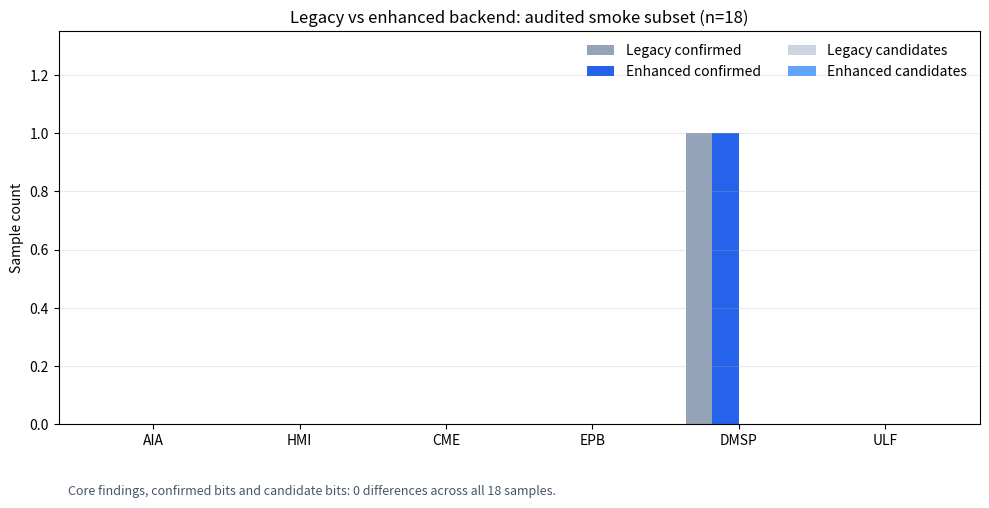
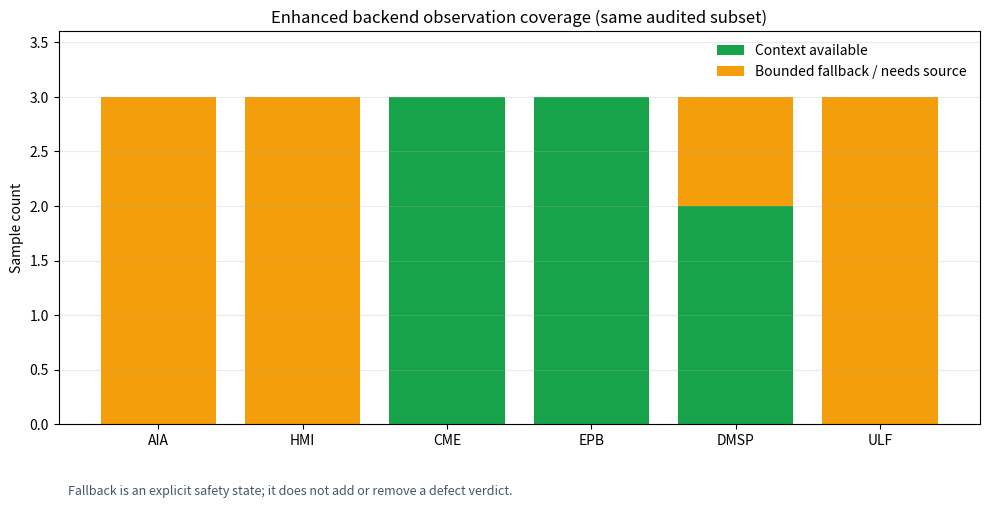

Reproduce these figures in Python, in order.
#!/usr/bin/env python3
"""Plot the audited legacy/enhanced backend smoke comparison.

The values are the six-family, three-sample-per-family read-only audit recorded
in docs/aia94_backend_verification_20261108.md.  They are deliberately labeled
as a smoke audit, not as official precision/recall/F1 results.
"""
from __future__ import annotations

import argparse
import csv
from pathlib import Path

import matplotlib.pyplot as plt
import numpy as np


ROWS = [
    ("AIA", 3, 0, 0, 0, 0, 3, 0),
    ("HMI", 3, 0, 0, 0, 0, 3, 0),
    ("CME", 3, 0, 0, 0, 0, 0, 3),
    ("EPB", 3, 0, 0, 0, 0, 0, 3),
    ("DMSP", 3, 1, 1, 0, 0, 1, 2),
    ("ULF", 3, 0, 0, 0, 0, 3, 0),
]


def write_csv(path: Path) -> None:
    with path.open("w", encoding="utf-8", newline="") as stream:
        writer = csv.writer(stream)
        writer.writerow(("family", "samples", "legacy_confirmed", "enhanced_confirmed",
                         "legacy_candidates", "enhanced_candidates", "fallback_samples",
                         "native_context_samples"))
        writer.writerows(ROWS)


def plot(out: Path) -> None:
    out.mkdir(parents=True, exist_ok=True)
    write_csv(out / "backend_mode_comparison.csv")
    families = [row[0] for row in ROWS]
    x = np.arange(len(families))
    width = 0.18

    fig, ax = plt.subplots(figsize=(10, 5.2), dpi=180)
    ax.bar(x - 1.5 * width, [row[2] for row in ROWS], width, label="Legacy confirmed", color="#94a3b8")
    ax.bar(x - 0.5 * width, [row[3] for row in ROWS], width, label="Enhanced confirmed", color="#2563eb")
    ax.bar(x + 0.5 * width, [row[4] for row in ROWS], width, label="Legacy candidates", color="#cbd5e1")
    ax.bar(x + 1.5 * width, [row[5] for row in ROWS], width, label="Enhanced candidates", color="#60a5fa")
    ax.set_title("Legacy vs enhanced backend: audited smoke subset (n=18)")
    ax.set_ylabel("Sample count")
    ax.set_xticks(x, families)
    ax.set_ylim(0, 1.35)
    ax.grid(axis="y", alpha=0.25)
    ax.legend(ncol=2, frameon=False)
    ax.text(0.01, -0.18, "Core findings, confirmed bits and candidate bits: 0 differences across all 18 samples.",
            transform=ax.transAxes, fontsize=9, color="#475569")
    fig.tight_layout()
    fig.savefig(out / "backend_mode_comparison.png", bbox_inches="tight")
    plt.close(fig)

    fig, ax = plt.subplots(figsize=(10, 5.2), dpi=180)
    fallback = np.array([row[6] for row in ROWS])
    native = np.array([row[7] for row in ROWS])
    ax.bar(x, native, label="Context available", color="#16a34a")
    ax.bar(x, fallback, bottom=native, label="Bounded fallback / needs source", color="#f59e0b")
    ax.set_title("Enhanced backend observation coverage (same audited subset)")
    ax.set_ylabel("Sample count")
    ax.set_xticks(x, families)
    ax.set_ylim(0, 3.6)
    ax.grid(axis="y", alpha=0.25)
    ax.legend(frameon=False)
    ax.text(0.01, -0.18, "Fallback is an explicit safety state; it does not add or remove a defect verdict.",
            transform=ax.transAxes, fontsize=9, color="#475569")
    fig.tight_layout()
    fig.savefig(out / "backend_observation_coverage.png", bbox_inches="tight")
    plt.close(fig)


def main() -> None:
    parser = argparse.ArgumentParser()
    parser.add_argument("--out", type=Path, default=Path("outputs/backend_comparison_20261108"))
    args = parser.parse_args()
    plot(args.out)
    print(args.out.resolve())


if __name__ == "__main__":
    main()
